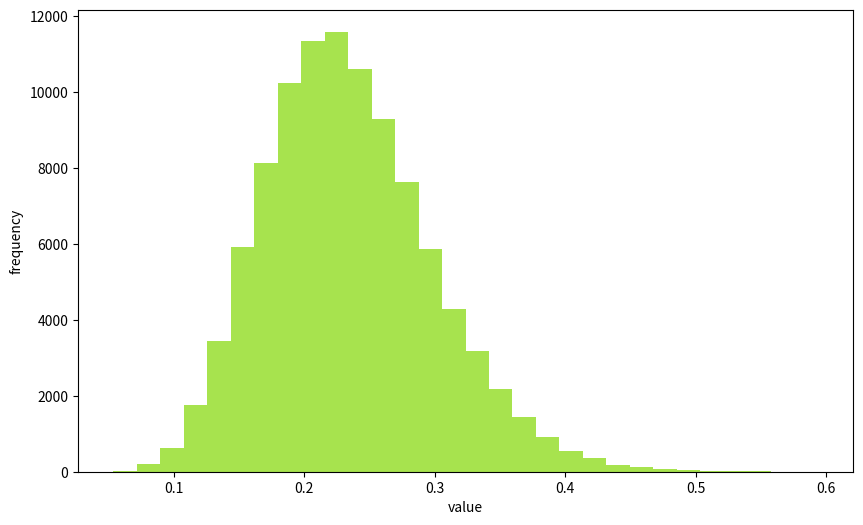
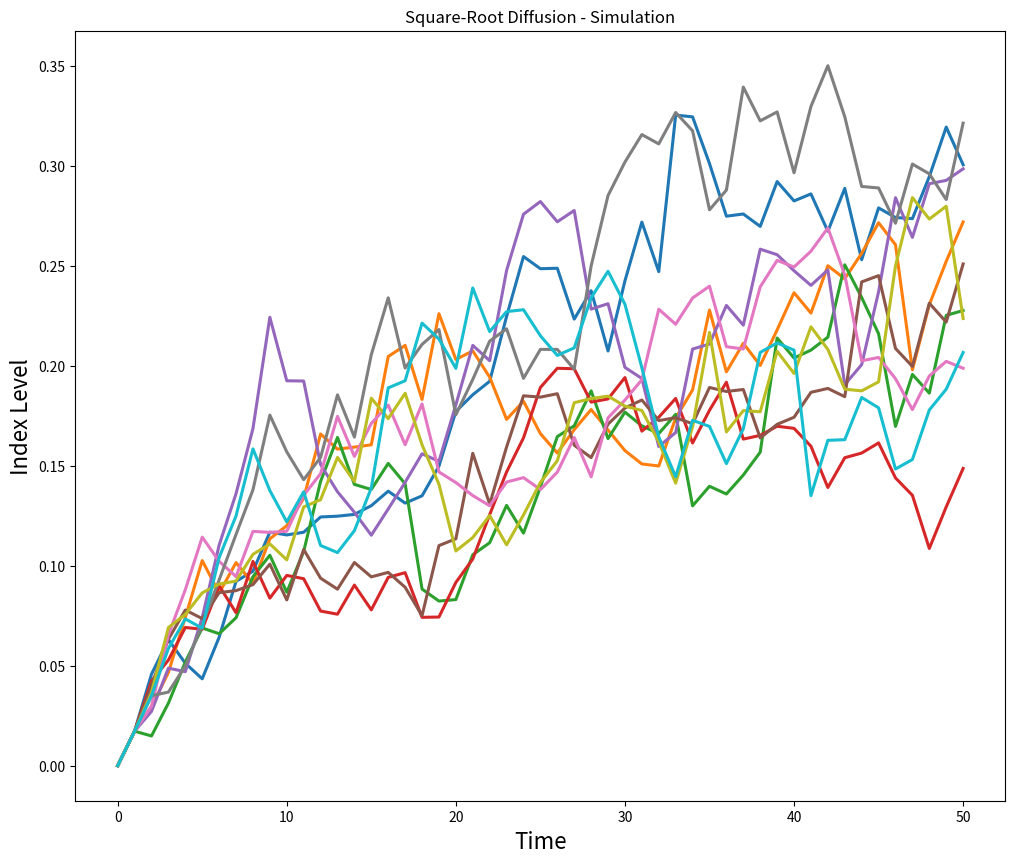

Reproduce these figures in Python, in order.
import numpy as np
import matplotlib.pyplot as plt
import numpy.random as npr

S0 = 100
r = 0.05
sigma = 0.25
T = 2.0
x0 = 0
k = 1.8
theta = 0.24
i = 100000
M = 50
dt = T / M


def srd_euler():
    xh = np.zeros((M + 1, i))
    x1 = np.zeros_like(xh)
    xh[0] = x0
    x1[0] = x0
    for t in range(1, M + 1):
        xh[t] = (xh[t - 1] + k * (theta - np.maximum(xh[t - 1], 0)) * dt + sigma * np.sqrt(
            np.maximum(xh[t - 1], 0)) * np.sqrt(dt) * npr.standard_normal(i))
    x1 = np.maximum(xh, 0)
    return x1

x1 = srd_euler()
plt.figure(figsize=(10, 6))
plt.hist(x1[-1], bins=30, color='#98DE2f', alpha=0.85)
plt.xlabel('value')
plt.ylabel('frequency')
plt.grid(False)

plt.figure(figsize=(12,10))
plt.plot(x1[:, :10], lw=2.2)
plt.title('Square-Root Diffusion - Simulation')
plt.xlabel('Time', fontsize=16)
plt.ylabel('Index Level', fontsize=16)
plt.show()